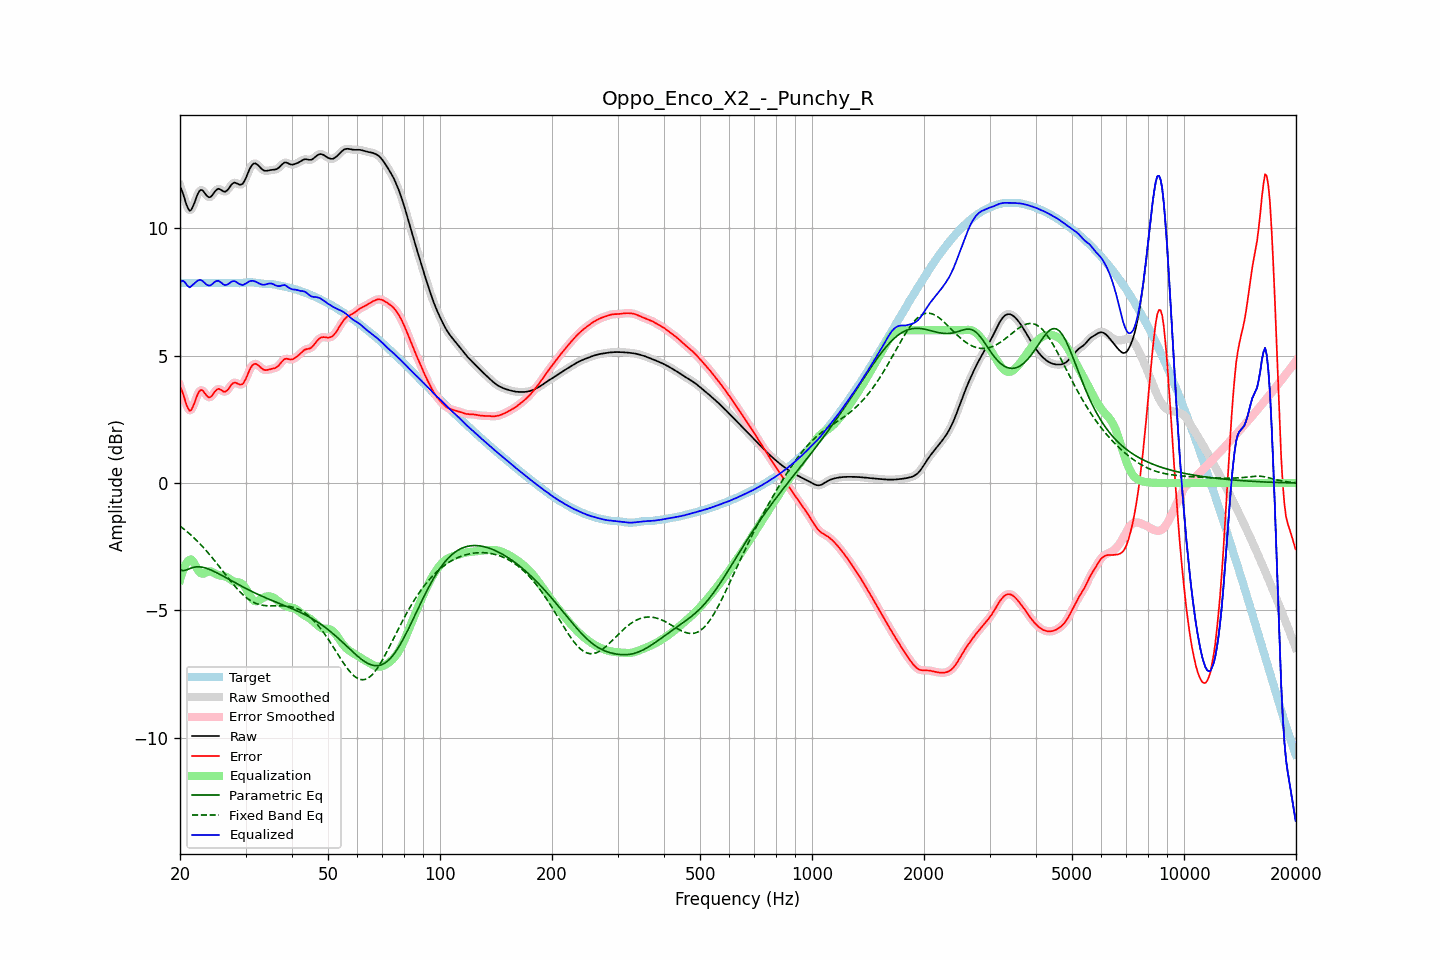

Source data for this figure (header and first rows):
frequency, raw, error, smoothed, error_smoothed, equalization, parametric_eq, fixed_band_eq, equalized_raw, equalized_smoothed, target
20.00, 11.65, 3.80, 11.68, 3.83, -3.80, -3.40, -1.69, 7.85, 7.88, 7.85
20.20, 11.51, 3.66, 11.49, 3.64, -3.58, -3.42, -1.74, 7.93, 7.91, 7.85
20.40, 11.34, 3.48, 11.30, 3.45, -3.40, -3.44, -1.78, 7.94, 7.91, 7.85
20.61, 11.13, 3.28, 11.13, 3.28, -3.25, -3.42, -1.83, 7.88, 7.88, 7.85
20.81, 10.93, 3.08, 10.93, 3.08, -3.13, -3.41, -1.89, 7.80, 7.80, 7.85
21.02, 10.78, 2.93, 10.78, 2.93, -3.05, -3.38, -1.94, 7.73, 7.73, 7.85
21.23, 10.69, 2.84, 10.71, 2.86, -3.01, -3.36, -1.99, 7.68, 7.70, 7.85
21.44, 10.72, 2.87, 10.73, 2.88, -3.00, -3.33, -2.05, 7.73, 7.74, 7.85
21.66, 10.85, 3.00, 10.84, 2.99, -3.06, -3.31, -2.11, 7.79, 7.78, 7.85
21.87, 11.00, 3.14, 11.00, 3.15, -3.16, -3.30, -2.17, 7.83, 7.84, 7.85
22.09, 11.18, 3.32, 11.18, 3.33, -3.28, -3.29, -2.23, 7.90, 7.90, 7.85
22.31, 11.34, 3.49, 11.34, 3.48, -3.39, -3.29, -2.29, 7.95, 7.94, 7.85
22.54, 11.46, 3.60, 11.45, 3.60, -3.49, -3.28, -2.35, 7.97, 7.97, 7.85
22.76, 11.51, 3.66, 11.50, 3.65, -3.54, -3.29, -2.42, 7.97, 7.96, 7.85
22.99, 11.49, 3.64, 11.48, 3.63, -3.56, -3.30, -2.49, 7.94, 7.93, 7.85
23.22, 11.42, 3.56, 11.42, 3.57, -3.54, -3.32, -2.56, 7.87, 7.88, 7.85
23.45, 11.33, 3.48, 11.34, 3.48, -3.51, -3.33, -2.63, 7.82, 7.82, 7.85
23.69, 11.26, 3.41, 11.26, 3.41, -3.49, -3.36, -2.70, 7.77, 7.78, 7.85
23.92, 11.22, 3.36, 11.22, 3.37, -3.47, -3.38, -2.77, 7.75, 7.76, 7.85
24.16, 11.23, 3.38, 11.24, 3.38, -3.47, -3.41, -2.85, 7.76, 7.77, 7.85
24.40, 11.29, 3.44, 11.30, 3.44, -3.49, -3.43, -2.93, 7.80, 7.81, 7.85
24.65, 11.38, 3.53, 11.38, 3.53, -3.52, -3.46, -3.00, 7.86, 7.86, 7.85
24.89, 11.47, 3.62, 11.46, 3.61, -3.56, -3.49, -3.08, 7.91, 7.91, 7.85
25.14, 11.52, 3.67, 11.52, 3.67, -3.59, -3.52, -3.16, 7.93, 7.93, 7.85
25.39, 11.56, 3.70, 11.54, 3.69, -3.61, -3.55, -3.24, 7.94, 7.93, 7.85
25.65, 11.53, 3.67, 11.53, 3.67, -3.63, -3.59, -3.32, 7.90, 7.90, 7.85
25.91, 11.49, 3.64, 11.49, 3.63, -3.64, -3.62, -3.40, 7.85, 7.85, 7.85
26.16, 11.44, 3.59, 11.45, 3.60, -3.65, -3.66, -3.48, 7.80, 7.80, 7.85
26.43, 11.43, 3.58, 11.44, 3.59, -3.66, -3.69, -3.57, 7.77, 7.78, 7.85
26.69, 11.47, 3.62, 11.47, 3.62, -3.69, -3.72, -3.65, 7.78, 7.78, 7.85
26.96, 11.53, 3.68, 11.54, 3.69, -3.73, -3.76, -3.73, 7.81, 7.82, 7.85
27.23, 11.63, 3.77, 11.63, 3.77, -3.77, -3.79, -3.81, 7.86, 7.86, 7.85
27.50, 11.71, 3.86, 11.71, 3.86, -3.81, -3.83, -3.88, 7.91, 7.90, 7.85
27.77, 11.77, 3.92, 11.77, 3.92, -3.85, -3.86, -3.96, 7.93, 7.92, 7.85
28.05, 11.80, 3.95, 11.79, 3.94, -3.87, -3.90, -4.04, 7.93, 7.92, 7.85
28.33, 11.77, 3.93, 11.77, 3.93, -3.88, -3.93, -4.11, 7.89, 7.89, 7.84
28.62, 11.75, 3.90, 11.75, 3.90, -3.89, -3.97, -4.18, 7.85, 7.85, 7.84
28.90, 11.71, 3.87, 11.72, 3.87, -3.90, -4.00, -4.25, 7.81, 7.81, 7.84
29.19, 11.72, 3.87, 11.72, 3.87, -3.93, -4.04, -4.31, 7.79, 7.79, 7.85
29.48, 11.75, 3.89, 11.76, 3.90, -3.98, -4.07, -4.37, 7.77, 7.78, 7.86
29.78, 11.85, 3.99, 11.85, 3.98, -4.05, -4.10, -4.43, 7.80, 7.80, 7.87
30.08, 11.97, 4.10, 11.98, 4.10, -4.14, -4.14, -4.48, 7.83, 7.83, 7.87
30.38, 12.13, 4.25, 12.13, 4.25, -4.25, -4.17, -4.53, 7.87, 7.88, 7.88
30.68, 12.28, 4.40, 12.28, 4.39, -4.37, -4.20, -4.58, 7.91, 7.91, 7.88
30.99, 12.41, 4.52, 12.41, 4.52, -4.47, -4.23, -4.62, 7.93, 7.93, 7.88
31.30, 12.50, 4.62, 12.50, 4.62, -4.56, -4.26, -4.65, 7.94, 7.94, 7.88
31.61, 12.54, 4.67, 12.54, 4.67, -4.61, -4.29, -4.69, 7.93, 7.93, 7.87
31.93, 12.55, 4.68, 12.54, 4.68, -4.64, -4.32, -4.72, 7.91, 7.90, 7.86
32.24, 12.51, 4.65, 12.51, 4.66, -4.63, -4.35, -4.74, 7.87, 7.87, 7.85
32.57, 12.45, 4.61, 12.45, 4.61, -4.61, -4.38, -4.76, 7.84, 7.84, 7.84
32.89, 12.38, 4.55, 12.38, 4.55, -4.57, -4.41, -4.78, 7.81, 7.81, 7.83
33.22, 12.32, 4.49, 12.32, 4.50, -4.53, -4.44, -4.79, 7.79, 7.79, 7.83
33.55, 12.27, 4.45, 12.28, 4.46, -4.49, -4.47, -4.80, 7.78, 7.79, 7.82
33.89, 12.26, 4.44, 12.26, 4.44, -4.46, -4.50, -4.81, 7.79, 7.79, 7.82
34.23, 12.26, 4.44, 12.26, 4.44, -4.45, -4.52, -4.81, 7.81, 7.81, 7.82
34.57, 12.27, 4.45, 12.27, 4.45, -4.44, -4.55, -4.82, 7.83, 7.83, 7.82
34.92, 12.28, 4.47, 12.28, 4.47, -4.45, -4.58, -4.82, 7.84, 7.83, 7.82
35.27, 12.29, 4.48, 12.29, 4.48, -4.46, -4.60, -4.82, 7.83, 7.83, 7.81
35.62, 12.30, 4.50, 12.30, 4.50, -4.49, -4.63, -4.82, 7.81, 7.81, 7.80
35.97, 12.30, 4.51, 12.31, 4.51, -4.53, -4.65, -4.82, 7.77, 7.78, 7.79
... 635 more rows
